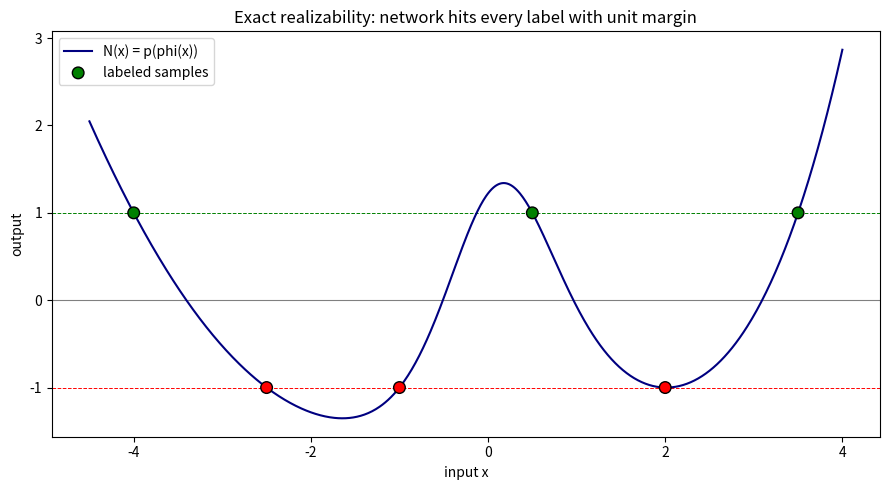

Recreate this plot in Python.
import numpy as np
import matplotlib.pyplot as plt

def phi(x: np.ndarray) -> np.ndarray:
    return np.tanh(x) + 0.31 * x  # injective feature map

inputs = np.array([-4.0, -2.5, -1.0, 0.5, 2.0, 3.5])
labels = np.array([1, -1, -1, 1, -1, 1])
nodes = phi(inputs)

def lagrange(t):
    total = np.zeros_like(t)
    for i in range(len(nodes)):
        term = np.full_like(t, float(labels[i]))
        for j in range(len(nodes)):
            if j != i:
                term *= (t - nodes[j]) / (nodes[i] - nodes[j])
        total += term
    return total

xs = np.linspace(inputs.min() - 0.5, inputs.max() + 0.5, 800)
plt.figure(figsize=(9, 5))
plt.axhline(0, color="gray", lw=0.8)
plt.axhline(1, color="green", ls="--", lw=0.7)
plt.axhline(-1, color="red", ls="--", lw=0.7)
plt.plot(xs, lagrange(phi(xs)), color="navy", label="N(x) = p(phi(x))")
plt.scatter(inputs, labels, c=["green" if y > 0 else "red" for y in labels],
            zorder=5, s=70, edgecolor="k", label="labeled samples")
plt.title("Exact realizability: network hits every label with unit margin")
plt.xlabel("input x"); plt.ylabel("output")
plt.legend(); plt.tight_layout(); plt.savefig("viz_readout.png", dpi=140)
print("saved viz_readout.png")
